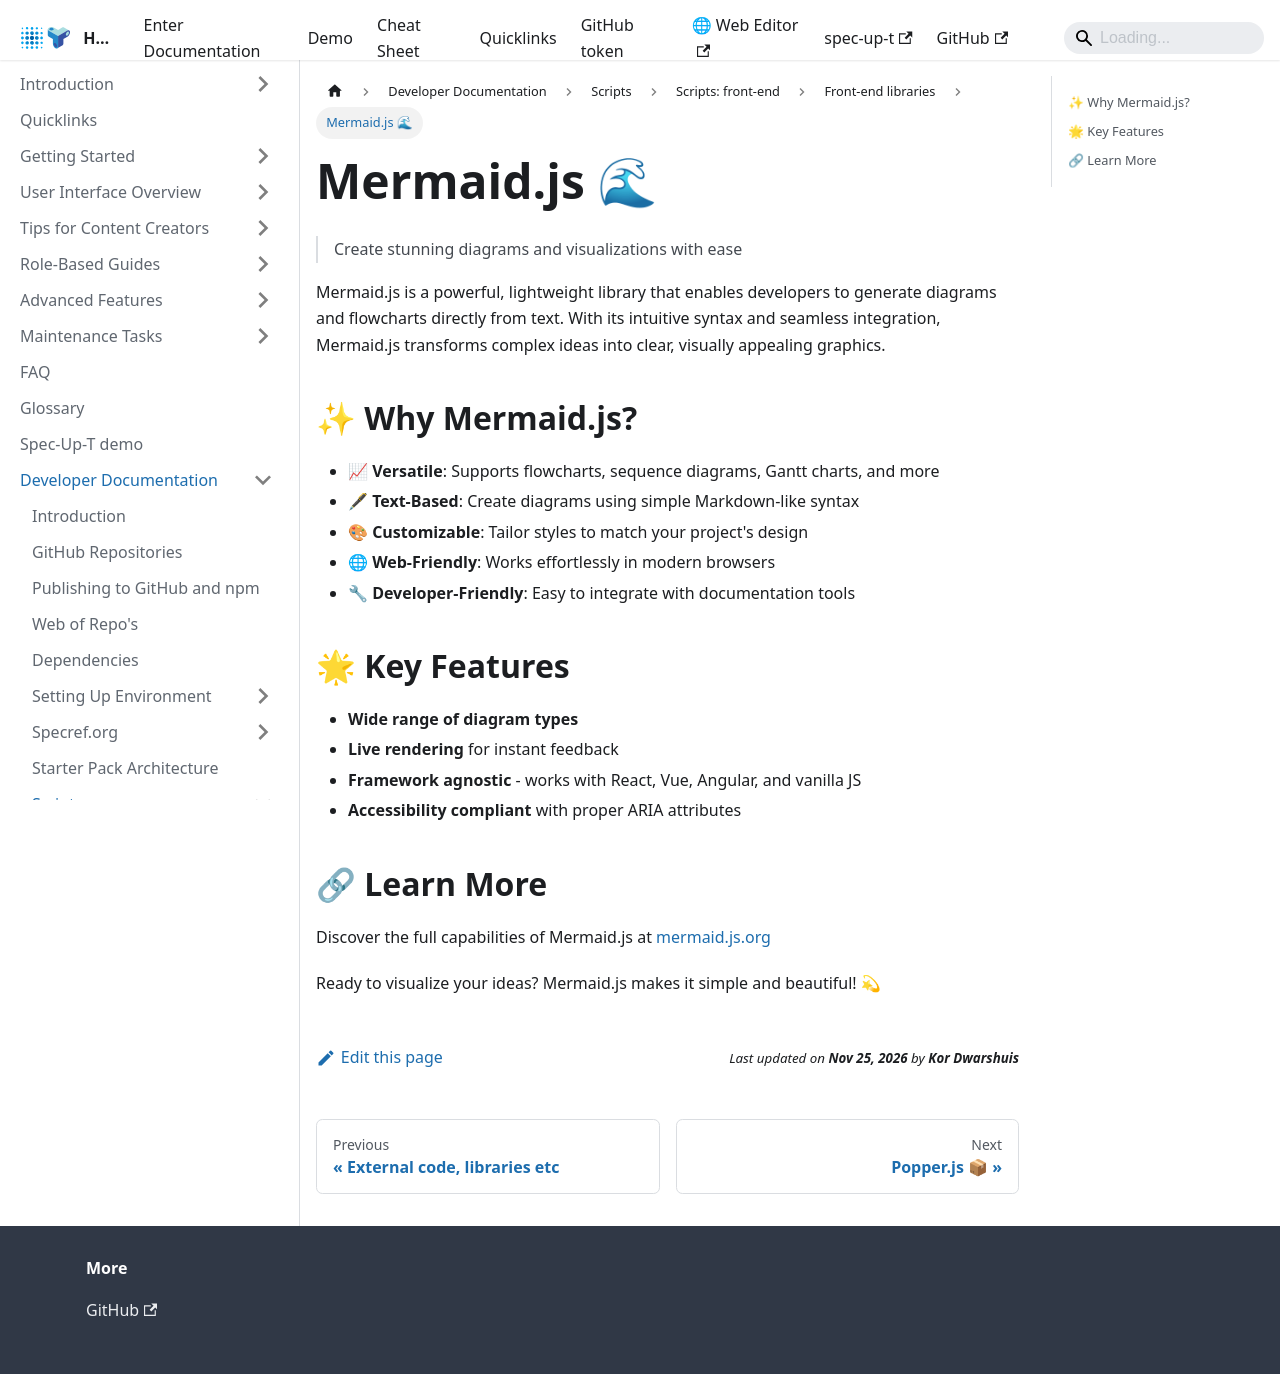

repository: trustoverip/spec-up-t-website · page: docs/developer-documentation/scripts/scripts-front-end/front-end-libraries/mermaid/index.html · generator: docusaurus

# Mermaid.js 🌊

> Create stunning diagrams and visualizations with ease

Mermaid.js is a powerful, lightweight library that enables developers to generate diagrams and flowcharts directly from text. With its intuitive syntax and seamless integration, Mermaid.js transforms complex ideas into clear, visually appealing graphics.

## ✨ Why Mermaid.js?

- **📈 Versatile**: Supports flowcharts, sequence diagrams, Gantt charts, and more
- **🖋 Text-Based**: Create diagrams using simple Markdown-like syntax
- **🎨 Customizable**: Tailor styles to match your project's design
- **🌐 Web-Friendly**: Works effortlessly in modern browsers
- **🔧 Developer-Friendly**: Easy to integrate with documentation tools

## 🌟 Key Features

- **Wide range of diagram types**
- **Live rendering** for instant feedback
- **Framework agnostic** - works with React, Vue, Angular, and vanilla JS
- **Accessibility compliant** with proper ARIA attributes

## 🔗 Learn More

Discover the full capabilities of Mermaid.js at [mermaid.js.org](https://mermaid.js.org/)

Ready to visualize your ideas? Mermaid.js makes it simple and beautiful! 💫
